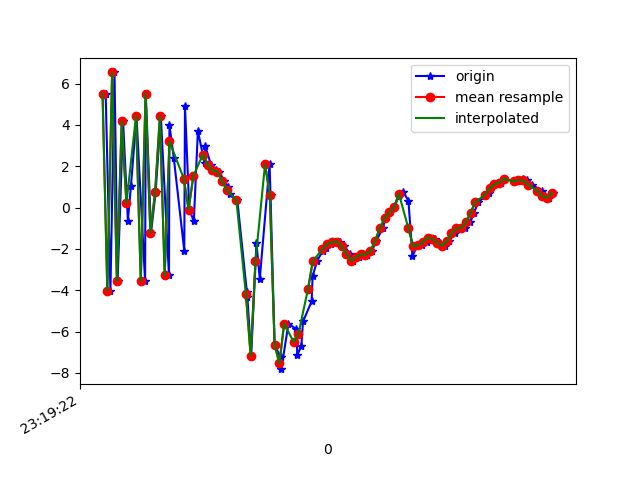

The data file committed next to this chart (first rows):
1617837562333, 533205880773909, 5.5133696, 0.7692938, 3.445691
1617837562353, 533205900004679, -4.023, -1.695, -2.348
1617837562370, 533205919235449, 6.538, 0.2932, 0.7556
1617837562383, 533205938466219, -3.541, -1.027, 1.736
1617837562406, 533205957696989, 4.168, 0.9086, -4.157
1617837562426, 533205976927759, -0.6304, 0.1121, 6.858
1617837562439, 533205996158529, 1.06, 0.1212, -8.327
1617837562462, 533206015389299, 4.429, 1.069, 7.464
1617837562498, 533206034620069, -3.565, -0.07887, -4.954
1617837562501, 533206053850839, 5.513, 1.891, -1.053
1617837562523, 533206073081609, -1.215, 0.3551, 5.146
1617837562542, 533206092312379, 0.7389, 0.7733, -9.001
1617837562564, 533206111543149, 4.414, 1.609, 5.664
1617837562598, 533206130773919, -3.285, -0.08062, -1.617
1617837562600, 533206150004689, 3.977, 1.343, -6.224
1617837562618, 533206169235459, 2.417, 1.039, 7.517
1617837562662, 533206188466229, -2.094, -0.3673, -5.896
1617837562665, 533206207696999, 4.898, 1.573, -1.423
1617837562683, 533206226927769, -0.101, 0.7144, 6.672
1617837562702, 533206246158539, -0.6559, 0.4013, -7.723
1617837562719, 533206265389309, 3.714, 1.066, -3.595
1617837562747, 533206284620079, 2.134, 0.09743, -0.8958
1617837562749, 533206303850849, 2.998, -0.3341, 2.085
1617837562774, 533206323081619, 2.071, -0.3861, 1.915
1617837562793, 533206342312389, 1.797, -0.4565, 1.496
1617837562809, 533206361543159, 1.738, -0.4756, 1.301
1617837562828, 533206380773929, 1.282, -0.6813, 1.162
1617837562846, 533206400004699, 1.012, -0.4161, 0.5348
1617837562855, 533206419350151, 0.6695, 0.4217, -0.8605
1617837562884, 533206438580921, 0.3618, 2.798, -3.304
1617837562924, 533206457811691, -4.091, 0.2959, -3.063
1617837562926, 533206477042461, -4.321, 0.3035, -4.207
1617837562942, 533206496273231, -7.182, -2.347, -3.991
1617837562964, 533206515504001, -1.718, 5.952, -9.558
1617837562978, 533206534734771, -3.448, 4.832, -10.95
1617837563019, 533206553965541, 2.096, 1.317, 1.092
1617837563023, 533206573196311, 0.5895, 0.3792, 0.1378
1617837563040, 533206592427081, -6.644, -1.721, -7.541
1617837563065, 533206611657851, -7.251, -3.846, -4.505
1617837563068, 533206630888621, -7.821, -5.072, -1.827
1617837563098, 533206650119391, -5.623, -3.784, 3.098
1617837563131, 533206669350161, -5.877, -2.819, 3.653
1617837563135, 533206688580931, -7.143, -3.374, 6.133
1617837563152, 533206707811701, -6.69, -2.849, 7.796
1617837563159, 533206727042471, -5.51, -2.049, 7.573
1617837563195, 533206746273241, -4.544, -3.886, 8.038
1617837563199, 533206765504011, -3.324, -3.409, 7.03
1617837563218, 533206784734781, -2.581, -1.874, 5.509
1617837563241, 533206803965551, -2.106, -1.422, 4.778
1617837563256, 533206823196321, -1.947, -2.155, 5.507
1617837563274, 533206842427091, -1.766, -2.782, 5.676
1617837563294, 533206861657861, -1.679, -2.399, 4.619
1617837563314, 533206880888631, -1.647, -1.848, 3.703
1617837563332, 533206900119401, -1.861, -1.961, 3.667
1617837563354, 533206919350171, -2.232, -2.445, 4.188
1617837563369, 533206938580941, -2.572, -2.797, 4.509
1617837563392, 533206957811711, -2.413, -2.452, 3.951
1617837563409, 533206977042481, -2.267, -2.467, 3.597
1617837563426, 533206996273251, -2.278, -3.133, 3.751
1617837563446, 533207015504021, -2.122, -3.367, 3.668
1617837563465, 533207034734791, -1.633, -2.4, 2.749
... 38 more rows
